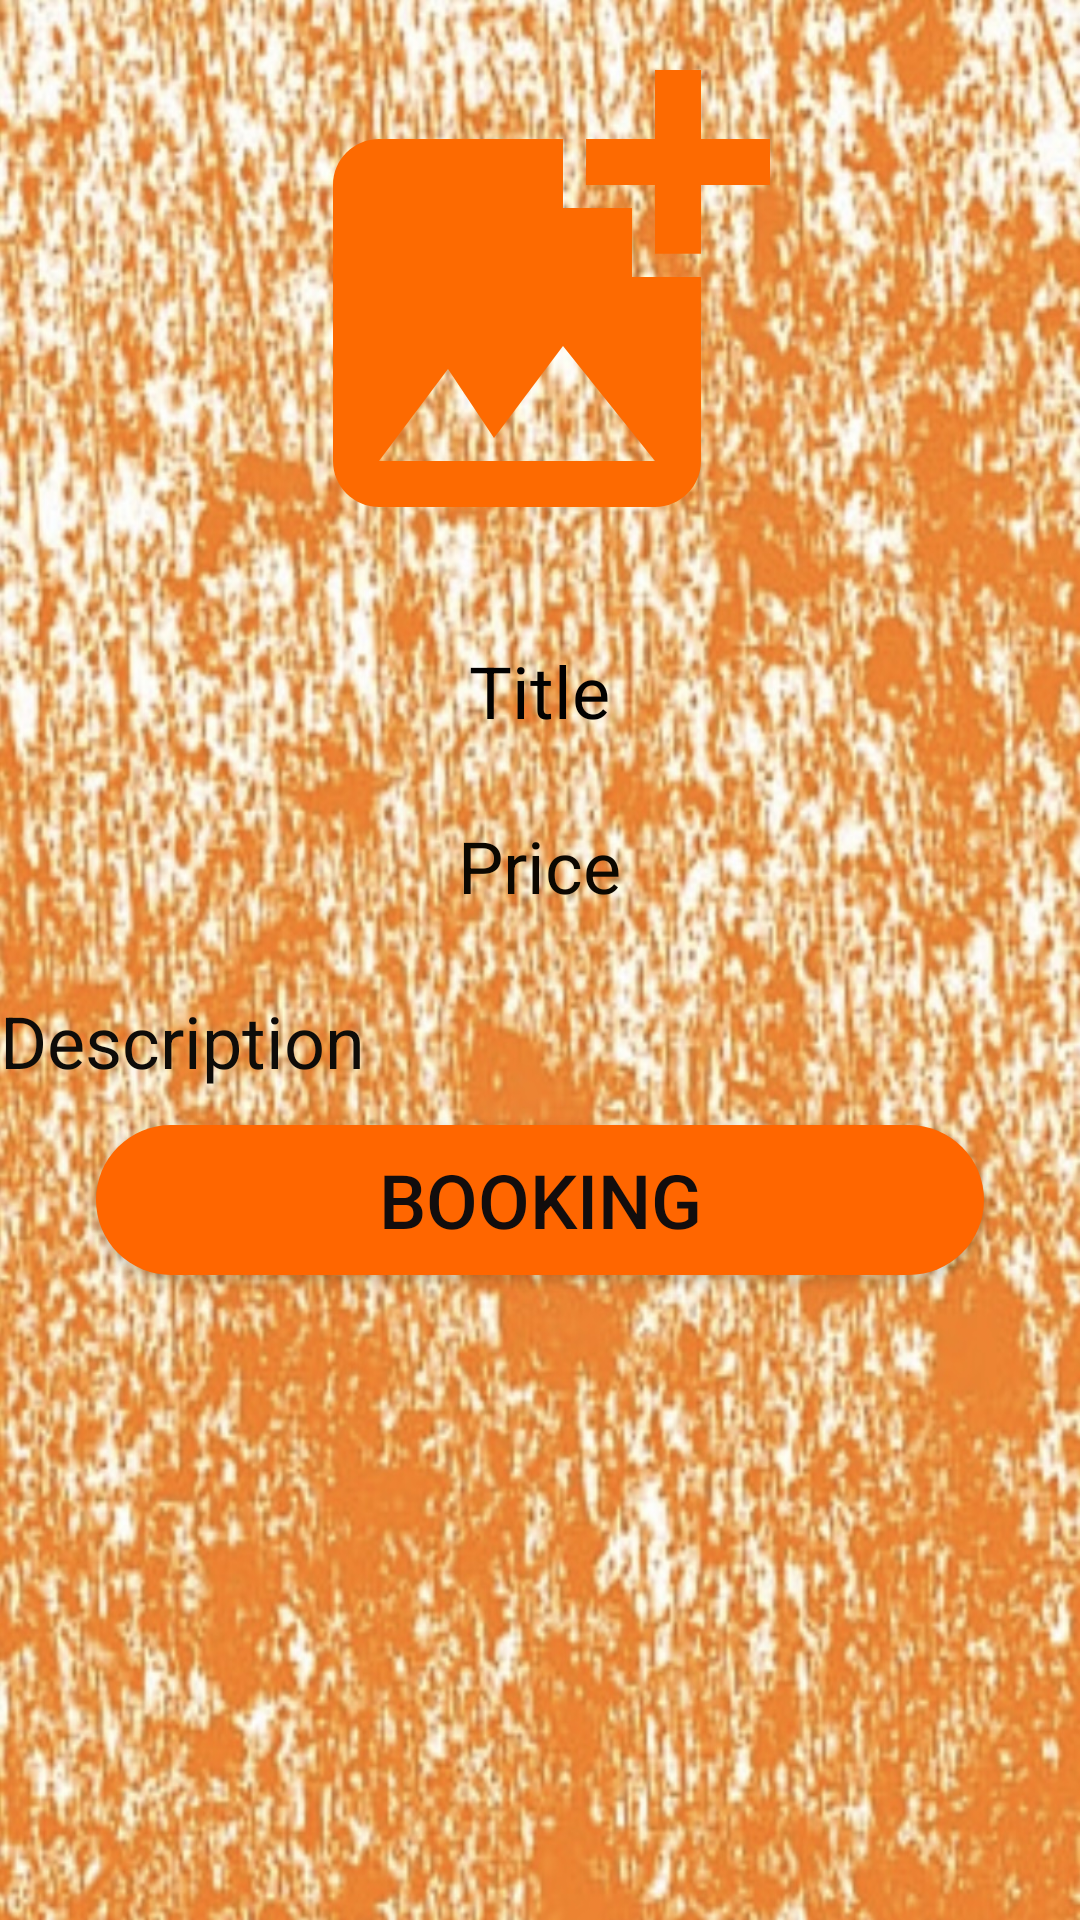

Android layout source for this screen:
<!-- AndroidManifest.xml: application theme Theme.Project_equipment -->
<!-- res/layout/activity_description_page.xml -->
<?xml version="1.0" encoding="utf-8"?>
<LinearLayout
    xmlns:android="http://schemas.android.com/apk/res/android"
    xmlns:app="http://schemas.android.com/apk/res-auto"
    xmlns:tools="http://schemas.android.com/tools"
    android:layout_width="match_parent"
    android:layout_height="match_parent"
    android:orientation="vertical"
    tools:context=".Description_page"
    android:background="@drawable/sr">



    <ImageView
        android:layout_width="400dp"
        android:layout_height="200dp"
        android:id="@+id/descimage"
        android:padding="8dp"
        android:layout_gravity="center"
        android:src="@drawable/baseline_add_photo_alternate_24"/>

    <TextView
        android:layout_width="wrap_content"
        android:layout_height="wrap_content"
        android:id="@+id/descrTitel"
        android:text="Title"
        android:layout_marginTop="14dp"
        android:textSize="24sp"
        android:layout_gravity="center"
        android:layout_marginBottom="12dp"
        android:textColor="#020101"/>



    <TextView
        android:layout_width="wrap_content"
        android:layout_height="wrap_content"
        android:id="@+id/descrprice"
        android:text="Price"
        android:layout_marginTop="14dp"
        android:textSize="24sp"
        android:layout_gravity="center"
        android:layout_marginBottom="12dp"
        android:textColor="#0C0801"/>


    <TextView
        android:layout_width="wrap_content"
        android:layout_height="wrap_content"
        android:id="@+id/descr"
        android:text="Description"
        android:layout_marginTop="14dp"
        android:textSize="24sp"
        android:layout_marginBottom="12dp"
        android:textColor="#0E0C09"/>



    <androidx.appcompat.widget.AppCompatButton
        android:id="@+id/book1"
        android:layout_width="match_parent"
        android:layout_height="50dp"
        android:layout_marginStart="32dp"
        android:layout_marginEnd="32dp"
        android:text="Booking"
        android:textColor="#120D0D"
        android:textSize="25dp"
        android:background="@drawable/button"
        app:layout_constraintBottom_toBottomOf="parent"
        app:layout_constraintEnd_toEndOf="parent"
        app:layout_constraintHorizontal_bias="0.0"
        app:layout_constraintStart_toStartOf="parent"
        app:layout_constraintTop_toTopOf="parent"
        app:layout_constraintVertical_bias="0.778" />







</LinearLayout>
<!-- resources referenced by this layout -->
<resources>
  <!-- drawable baseline_add_photo_alternate_24 (drawable) -->
  <vector android:height="24dp" android:tint="#FD6A01"
      android:viewportHeight="24" android:viewportWidth="24"
      android:width="24dp" xmlns:android="http://schemas.android.com/apk/res/android">
      <path android:fillColor="@android:color/white" android:pathData="M19,7v2.99s-1.99,0.01 -2,0L17,7h-3s0.01,-1.99 0,-2h3L17,2h2v3h3v2h-3zM16,11L16,8h-3L13,5L5,5c-1.1,0 -2,0.9 -2,2v12c0,1.1 0.9,2 2,2h12c1.1,0 2,-0.9 2,-2v-8h-3zM5,19l3,-4 2,3 3,-4 4,5L5,19z"/>
  </vector>
  <!-- drawable button (drawable) -->
  <?xml version="1.0" encoding="utf-8"?>
  <selector xmlns:android="http://schemas.android.com/apk/res/android">
  
      <item>
          <shape android:shape="rectangle">
              <solid android:color="#FF6600">
  
              </solid>
              <corners android:radius="50dp">
  
              </corners>
  
          </shape>
      </item>
  
  </selector>
  <!-- drawable sr: jpeg bitmap (drawable, 421911 bytes) -->
  <style name="Theme.Project_equipment" parent="Theme.MaterialComponents.DayNight.DarkActionBar">
          
          <item name="colorPrimary">@color/purple_500</item>
          <item name="colorPrimaryVariant">@color/purple_700</item>
          <item name="colorOnPrimary">@color/white</item>
          
          <item name="colorSecondary">@color/teal_200</item>
          <item name="colorSecondaryVariant">@color/teal_700</item>
          <item name="colorOnSecondary">@color/black</item>
          
          <item name="android:statusBarColor">?attr/colorPrimaryVariant</item>
          
      </style>
  <!-- not gathered from this repository: default colours our renderer supplied (Android Studio template values) -->
  <color name="purple_500">#FF6200EE</color>
  <color name="purple_700">#FF3700B3</color>
  <color name="teal_200">#FF03DAC5</color>
  <color name="teal_700">#FF018786</color>
  <color name="black">#FF000000</color>
  <color name="white">#FFFFFFFF</color>
</resources>
